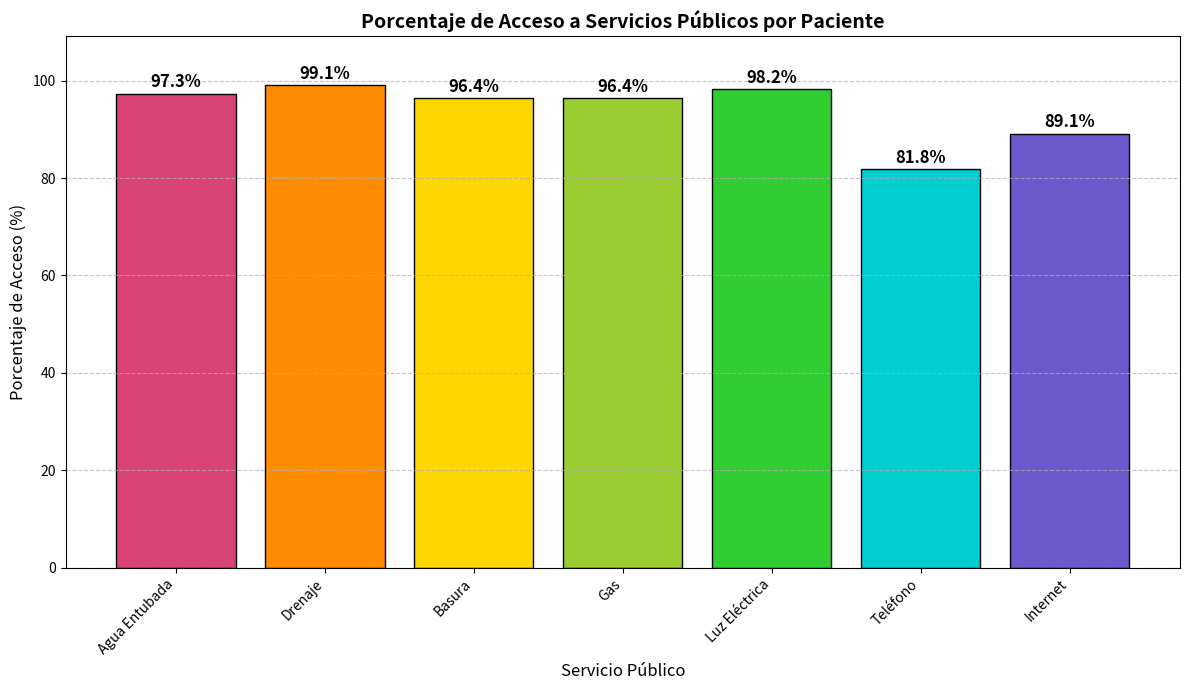

Recreate this plot in Python.
import numpy as np
import matplotlib.pyplot as plt
from collections import Counter

# Cada fila es un servicio y cada elemento indica si el paciente tiene acceso (1) o no (0)
# 1 = tiene acceso ("x"), 0 = no tiene acceso (vacío)

servicios = [
    # Agua entubada
    [1,1,1,1,1,1,1,1,1,1,1,1,0,1,1,1,1,1,1,1,1,1,1,1,1,1,1,1,1,1,1,1,1,1,1,1,1,1,1,1,1,1,1,1,1,1,1,1,1,1,1,1,1,1,1,1,1,1,1,1,1,1,1,1,1,1,1,1,1,1,1,1,1,1,1,1,1,1,1,1,0,0,1,1,1,1,1,1,1,1,1,1,1,1,1,1,1,1,1,1,1,1,1,1,1,1,1,1,1,1],  
    
    # Drenaje
    [1,1,1,1,1,1,1,1,1,1,1,1,1,1,1,1,1,1,1,1,1,1,1,1,1,1,1,1,1,1,1,1,1,1,1,1,1,1,1,1,1,1,1,1,1,1,1,1,1,1,1,1,1,1,1,1,1,1,1,1,1,1,1,1,1,1,1,1,1,1,1,1,1,1,1,1,1,1,1,1,1,1,1,1,1,1,1,1,1,1,1,1,1,1,1,1,1,1,1,1,1,0,1,1,1,1,1,1,1,1],  
    
    # Basura
    [1,1,1,1,1,1,1,1,1,1,1,1,1,1,1,1,1,1,1,1,1,1,1,1,1,1,1,1,1,1,1,1,1,1,1,1,1,1,1,1,1,1,1,1,1,1,1,1,1,1,1,1,1,0,1,0,1,1,1,1,1,1,1,1,1,1,1,1,1,1,1,1,1,1,1,1,1,1,1,1,0,1,1,1,1,1,1,1,1,1,1,1,1,1,1,1,1,1,1,1,1,0,1,1,1,1,1,1,1,1], 
     
    # Gas
    [1,1,1,1,1,1,1,1,1,1,1,1,1,1,1,1,1,1,1,1,1,1,1,1,1,1,1,1,1,1,1,1,1,1,1,1,1,1,1,1,1,1,1,1,1,1,1,1,1,1,1,1,1,1,1,0,1,1,1,1,1,0,1,1,1,1,1,1,1,1,1,1,1,1,0,1,1,1,1,1,1,1,1,1,1,1,1,1,1,1,1,1,1,1,1,1,1,1,1,1,1,0,1,1,1,1,1,1,1,1], 
     
    # Luz eléctrica
    [1,1,1,1,1,1,1,1,1,1,1,1,1,1,1,1,1,1,1,1,1,1,1,1,1,1,1,1,1,1,1,1,1,1,1,1,1,1,1,1,1,1,1,1,1,1,1,1,1,1,1,1,1,1,1,1,1,1,1,1,1,1,1,1,1,1,1,1,1,1,1,1,1,1,1,1,1,1,1,1,1,0,1,1,1,1,1,1,1,1,1,1,1,1,1,1,1,1,1,1,1,0,1,1,1,1,1,1,1,1],  
    
    # Teléfono
    [1,1,1,1,1,1,1,1,1,1,1,1,0,1,1,1,1,1,1,1,1,1,1,1,1,1,1,1,1,1,1,1,1,1,1,1,1,1,1,1,1,1,1,1,1,1,1,0,1,1,0,1,0,1,0,1,1,1,0,0,0,0,0,0,0,1,0,0,0,0,1,1,1,1,1,1,1,1,1,1,1,1,1,1,1,1,1,1,1,1,1,1,1,0,0,0,1,1,1,1,1,0,1,1,1,1,1,1,1,1], 
    
    # Internet
    [1,1,1,1,1,1,1,1,1,1,1,0,1,1,1,1,1,1,1,1,1,1,1,1,1,1,1,1,1,1,1,1,1,1,1,1,1,1,1,1,1,1,1,1,1,1,0,0,1,1,1,1,0,1,0,0,1,0,1,1,0,0,1,1,1,1,1,1,1,1,1,1,1,1,0,1,1,1,1,1,1,1,1,1,1,1,1,1,1,0,1,1,1,1,1,1,1,1,1,1,1,0,1,1,1,1,1,1,1,1]   
]

servicios_nombres = [
    "Agua Entubada",
    "Drenaje",
    "Basura",
    "Gas",
    "Luz Eléctrica",
    "Teléfono",
    "Internet"
]


# Convertimos a matriz NumPy para facilitar cálculos
data = np.array(servicios)

# Frecuencia de acceso por servicio
acceso_por_servicio = np.sum(data, axis=1)

# Frecuencia de acceso por paciente
acceso_por_paciente = np.sum(data, axis=0)

# Porcentaje de acceso por servicio
porcentaje_servicio = (acceso_por_servicio / data.shape[1]) * 100


# Total de pacientes
total_pacientes = data.shape[1]



# Resultados
print("🔹 Total de pacientes:", total_pacientes)
print("🔹 Frecuencia de acceso por servicio:")
for i, servicio in enumerate(servicios_nombres):
    print(f"  - {servicio}: {acceso_por_servicio[i]} pacientes ({porcentaje_servicio[i]:.1f}%)")

# --- Gráfico de Barras para Porcentaje de Acceso por Servicio ---

# Colores personalizados por cada nivel de escolaridad
COLOR_BY_LEVEL = [
 "#D94274",     # rojo (para IMSS)
 "#FF8C00",     # naranja
 "#FFD700",     # dorado
 "#9ACD32",     # verde oliva
 "#32CD32",     # verde
 "#00CED1",     # turquesa
 "#6A5ACD",     # púrpura
]


plt.figure(figsize=(12, 7)) # Ajustar el tamaño de la figura para mejor visualización

# Crear las barras
bars = plt.bar(servicios_nombres, porcentaje_servicio, color=COLOR_BY_LEVEL, edgecolor='black')

# Añadir etiquetas de porcentaje encima de cada barra para mayor claridad
for bar in bars:
    yval = bar.get_height()
    plt.text(bar.get_x() + bar.get_width()/2.0, yval + 0.5, f'{yval:.1f}%', ha='center', va='bottom', fontsize=12, fontweight='bold')

plt.xlabel("Servicio Público", fontsize=12)
plt.ylabel("Porcentaje de Acceso (%)", fontsize=12)
plt.title("Porcentaje de Acceso a Servicios Públicos por Paciente", fontsize=14, fontweight='bold')
plt.xticks(rotation=45, ha="right", fontsize=10) # Rotar etiquetas del eje X para evitar superposición
plt.yticks(fontsize=10)
plt.ylim(0, max(porcentaje_servicio) + 10) # Ajustar límite del eje Y para dar espacio a las etiquetas y mejorar la estética
plt.grid(axis='y', linestyle='--', alpha=0.7) # Añadir una rejilla horizontal sutil
plt.tight_layout() # Ajustar el layout para que todo encaje bien
plt.show()
